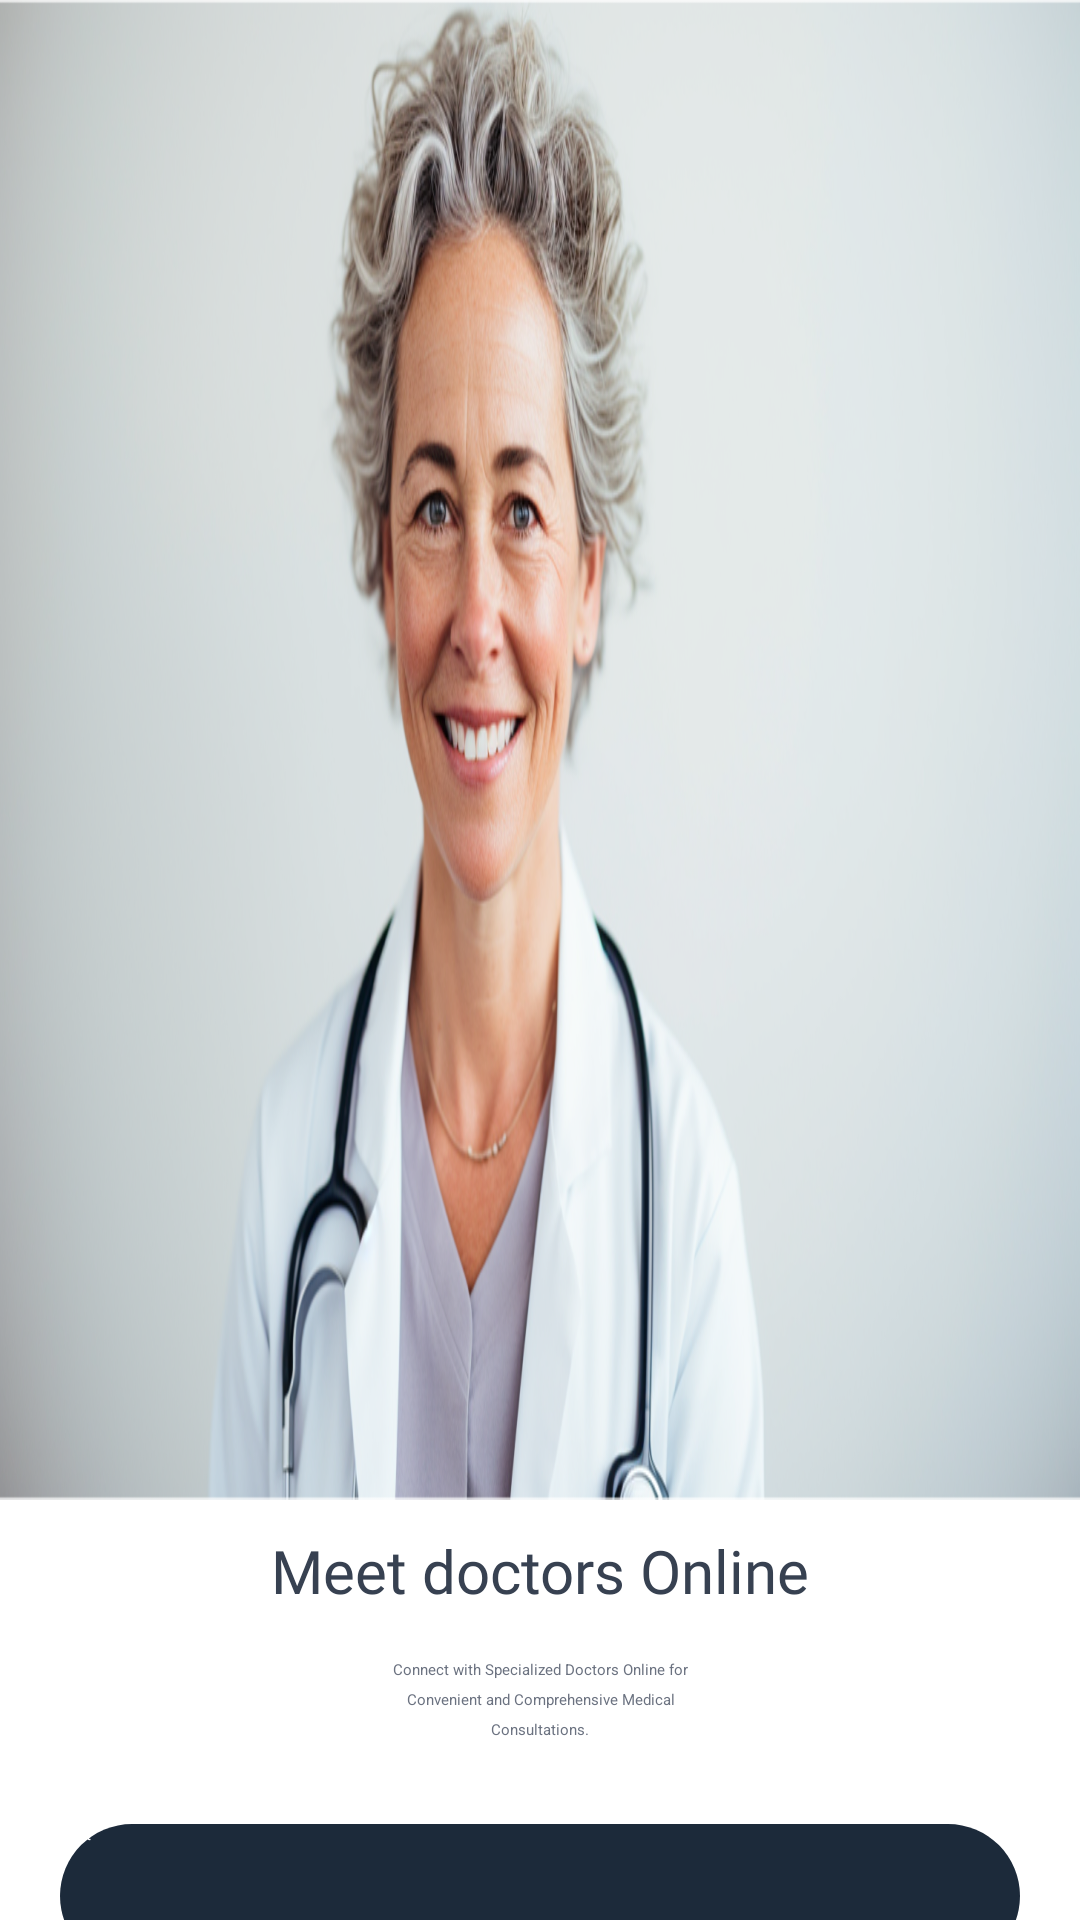

Android layout source for this screen:
<!-- AndroidManifest.xml: application theme Theme.AppointmentApp -->
<!-- res/layout/fragment_first_screen.xml -->
<?xml version="1.0" encoding="utf-8"?>
<androidx.constraintlayout.widget.ConstraintLayout xmlns:android="http://schemas.android.com/apk/res/android"
    xmlns:app="http://schemas.android.com/apk/res-auto"
    xmlns:tools="http://schemas.android.com/tools"
    android:layout_width="match_parent"
    android:layout_height="match_parent"
    tools:context=".appointment_features.presentation.ui.onBoarding.FirstScreen">

    <ImageView
        android:id="@+id/onboardingImage"
        android:layout_width="match_parent"
        android:layout_height="500dp"
        android:adjustViewBounds="true"
        android:background="@drawable/top_rounded_bg"
        android:scaleType="fitXY"
        android:src="@drawable/doctor1"
        app:layout_constraintEnd_toEndOf="parent"
        app:layout_constraintStart_toStartOf="parent"
        app:layout_constraintTop_toTopOf="parent" />

    <TextView
        android:id="@+id/textView"
        android:layout_width="wrap_content"
        android:layout_height="wrap_content"
        android:layout_marginTop="10dp"
        android:fontFamily="@font/inter_bold"
        android:text="Meet doctors Online"
        android:textColor="@color/textGray2"
        android:textSize="20sp"
        app:layout_constraintTop_toBottomOf="@id/onboardingImage"
        app:layout_constraintStart_toStartOf="parent"
        app:layout_constraintEnd_toEndOf="parent" />

    <TextView
        android:id="@+id/doctorDescription"
        android:layout_width="match_parent"
        android:layout_height="wrap_content"
        android:gravity="center"
        android:lineSpacingExtra="4dp"
        android:padding="16dp"
        android:text="@string/doc1"
        android:textAlignment="center"
        android:textColor="@color/textPrimaryColor"
        app:layout_constraintEnd_toEndOf="parent"
        app:layout_constraintStart_toStartOf="parent"
        app:layout_constraintTop_toBottomOf="@id/textView" />

    <androidx.appcompat.widget.AppCompatButton
        android:id="@+id/btnNext"
        android:layout_width="match_parent"
        android:layout_height="48dp"
        android:layout_marginTop="12dp"
        android:background="@drawable/on_boarding_button"
        android:text="Next"
        android:layout_marginStart="20dp"
        android:layout_marginEnd="20dp"
        android:textAllCaps="false"
        android:textColor="@color/white"
        app:layout_constraintEnd_toEndOf="parent"
        app:layout_constraintStart_toStartOf="@+id/doctorDescription"
        app:layout_constraintTop_toBottomOf="@id/doctorDescription" />

    <TextView
        android:layout_width="wrap_content"
        android:layout_height="wrap_content"
        android:id="@+id/txvSkip"
        android:text="Skip"
        app:layout_constraintStart_toStartOf="parent"
        app:layout_constraintEnd_toEndOf="parent"
        app:layout_constraintTop_toBottomOf="@id/btnNext"
        android:gravity="center"
        android:textColor="@color/textPrimaryColor"
        android:layout_marginTop="15dp"/>


</androidx.constraintlayout.widget.ConstraintLayout>
<!-- resources referenced by this layout -->
<resources>
  <color name="textGray2">#374151</color>
  <color name="textPrimaryColor">#6B7280</color>
  <color name="white">#FFFFFFFF</color>
  <!-- drawable doctor1: jpg bitmap (drawable, 54133 bytes) -->
  <!-- drawable on_boarding_button (drawable) -->
  <?xml version="1.0" encoding="utf-8"?>
  <shape xmlns:android="http://schemas.android.com/apk/res/android"
      android:shape="rectangle">
  
      <solid android:color="#1C2A3A"/>
      <corners android:radius="35dp"/>
  
  </shape>
  <!-- drawable top_rounded_bg (drawable) -->
  <shape xmlns:android="http://schemas.android.com/apk/res/android" android:shape="rectangle">
      <corners android:topLeftRadius="24dp" android:topRightRadius="24dp" android:bottomLeftRadius="0dp" android:bottomRightRadius="0dp"/>
      <solid android:color="@android:color/transparent"/>
  </shape>
  <string name="doc1">Connect with Specialized Doctors Online for\nConvenient and Comprehensive Medical\nConsultations.</string>
</resources>
